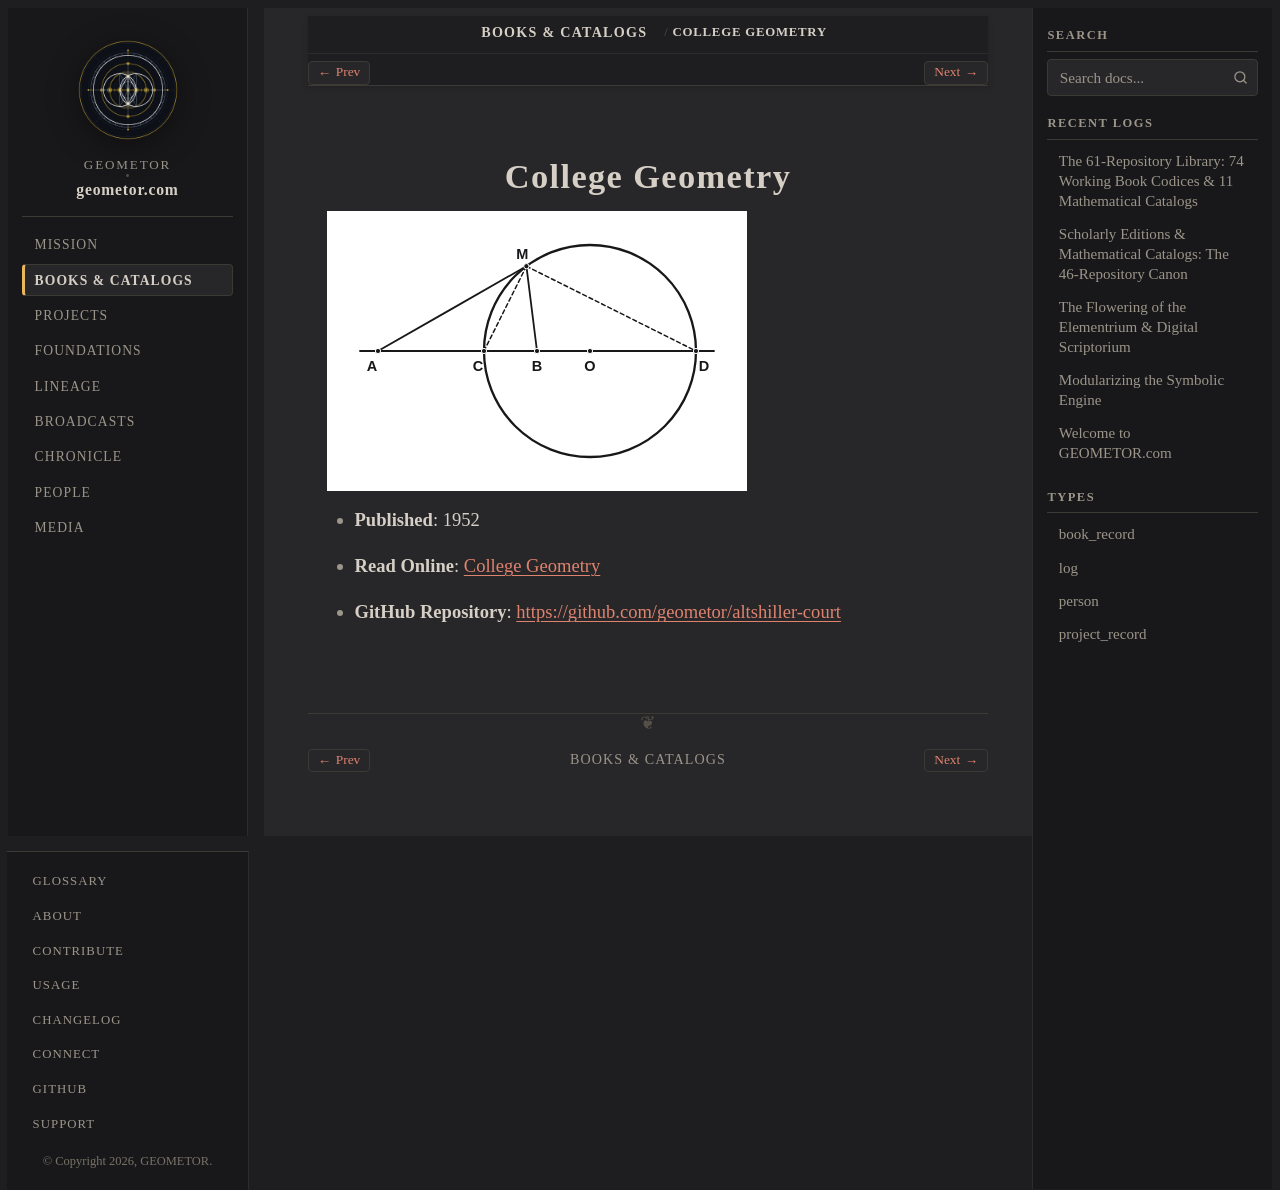

repository: geometor/geometor.com · page: books/altshiller-court_college_geometry.html · generator: sphinx

:type: book_record
:author: Nathan Altshiller-Court
:author_doc: people/altshiller-court
:era: Book Codices
:languages: English
:site_url: https://geometor.github.io/altshiller-court/college_geometry/
:github_url: https://github.com/geometor/altshiller-court
:year: 1952

College Geometry
================

.. image:: /_static/heroes/altshiller-court.svg
   :alt: College Geometry

* **Published**: 1952
* **Read Online**: `College Geometry <https://geometor.github.io/altshiller-court/college_geometry/>`_
* **GitHub Repository**: `https://github.com/geometor/altshiller-court <https://github.com/geometor/altshiller-court>`_
